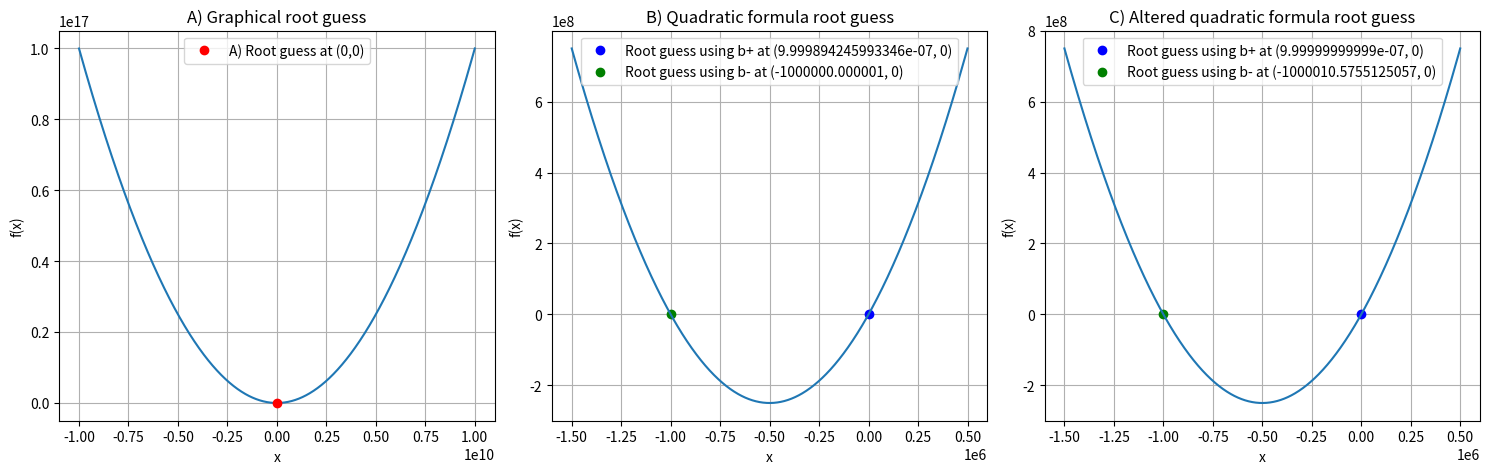

Write Python code to recreate this figure. (Note: this script raises an exception after producing the figure.)
import numpy as np
import matplotlib.pyplot as plt

# Define the function
def f(x):
    return (0.001 * x**2) + (1000 * x) - (0.001)

# Setup plots
fig, axs = plt.subplots(nrows=1, ncols=3, figsize=(15, 5))

# GRAPHICAL GUESS PLOT
# Plot the function for the graphical guess
x = np.linspace(-1e10, 1e10, 1000)
y = f(x)
axs[0].plot(x, y)

# Plot graphical guess of roots
axs[0].plot(0, 0, 'ro', label="A) Root guess at (0,0)") # root at x = 0

# Add labels and title
axs[0].set_xlabel('x')
axs[0].set_ylabel('f(x)')
axs[0].grid()
axs[0].legend()
axs[0].set_title("A) Graphical root guess")

# QUADRATIC FORMULA PLOT
# Find the roots using the quadratic formula
def quadratic_formula(a, b, c):
    x1 = (-b + np.sqrt(b**2 - 4*a*c)) / (2*a)
    x2 = (-b - np.sqrt(b**2 - 4*a*c)) / (2*a)
    return x1, x2

x1, x2 = quadratic_formula(0.001, 1000, -0.001)

# Plot the roots from the quadratic formula
axs[1].plot(x1, 0, 'bo', label=f"Root guess using b+ at ({x1}, 0)")
axs[1].plot(x2, 0, 'go', label=f"Root guess using b- at ({x2}, 0)")

# Plot the function
plot_limits = [np.average([x1, x2]) - abs(x1 - x2), np.average([x1, x2]) + abs(x1 - x2)]
x = np.linspace(plot_limits[0], plot_limits[1], 1000)
y = f(x)
axs[1].plot(x, y)

# Add labels and title
axs[1].set_xlabel('x')
axs[1].set_ylabel('f(x)')
axs[1].grid()
axs[1].legend()
axs[1].set_title("B) Quadratic formula root guess")

# ALTERED QUADRATIC FORMULA PLOT
# Find the roots using the altered quadratic formula
def alt_quadratic_formula(a, b, c):
    x1 = (-2*c) / (b + np.sqrt(b**2 - 4*a*c))
    x2 = (-2*c) / (b - np.sqrt(b**2 - 4*a*c))
    return x1, x2

x1, x2 = alt_quadratic_formula(0.001, 1000, -0.001)

# Plot the roots from the altered quadratic formula
axs[2].plot(x1, 0, 'bo', label=f"Root guess using b+ at ({x1}, 0)")
axs[2].plot(x2, 0, 'go', label=f"Root guess using b- at ({x2}, 0)")

# Plot the function
plot_limits = [np.average([x1, x2]) - abs(x1 - x2), np.average([x1, x2]) + abs(x1 - x2)]
x = np.linspace(plot_limits[0], plot_limits[1], 1000)
y = f(x)
axs[2].plot(x, y)

# Add labels and title
axs[2].set_xlabel('x')
axs[2].set_ylabel('f(x)')
axs[2].grid()
axs[2].legend()
axs[2].set_title("C) Altered quadratic formula root guess")

plt.tight_layout()
plt.savefig("Labs 3/Exercise 2/quadratic_roots.png")
plt.show()
